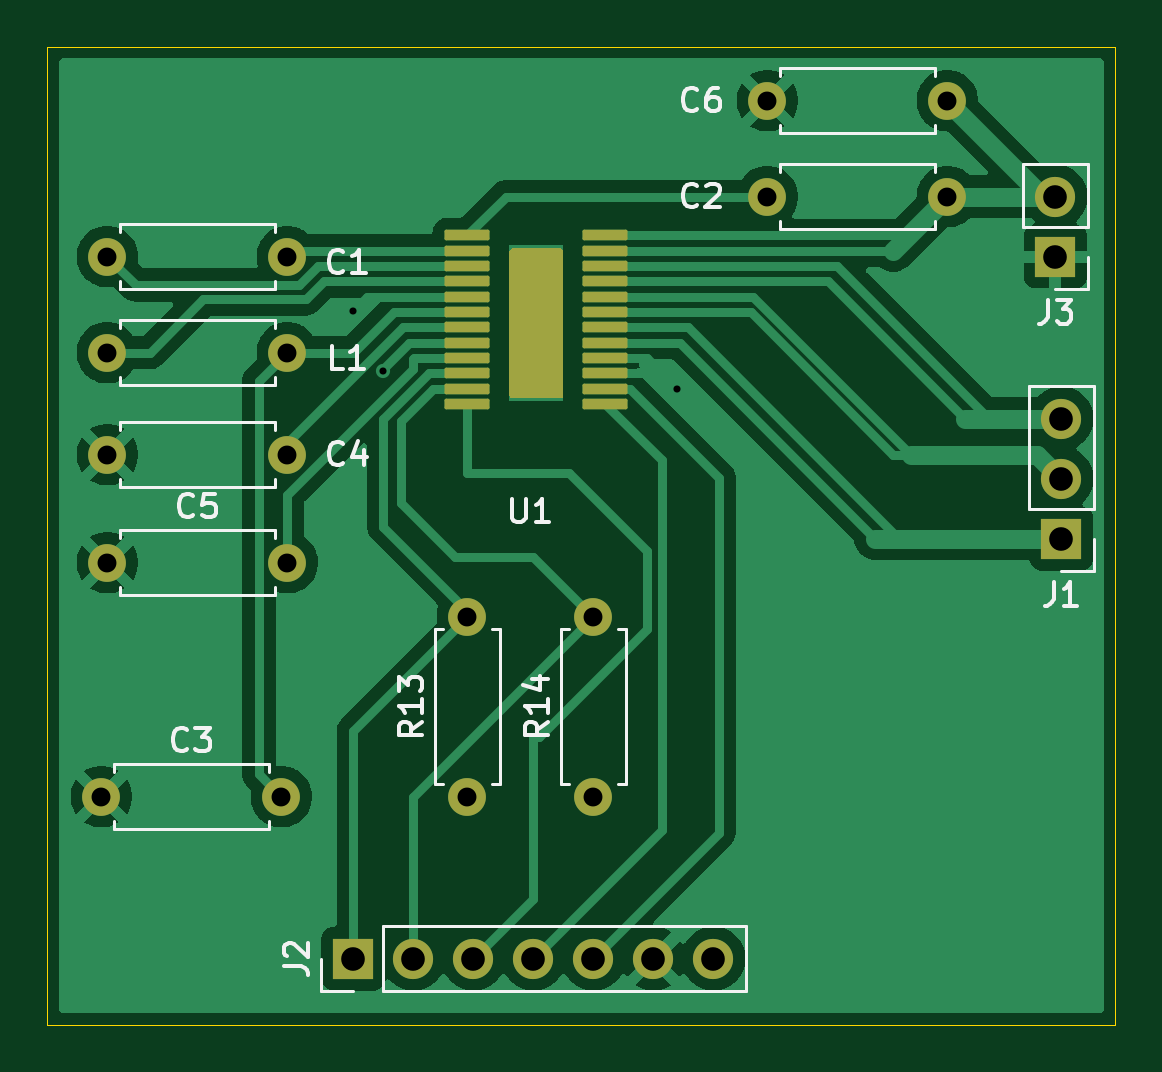
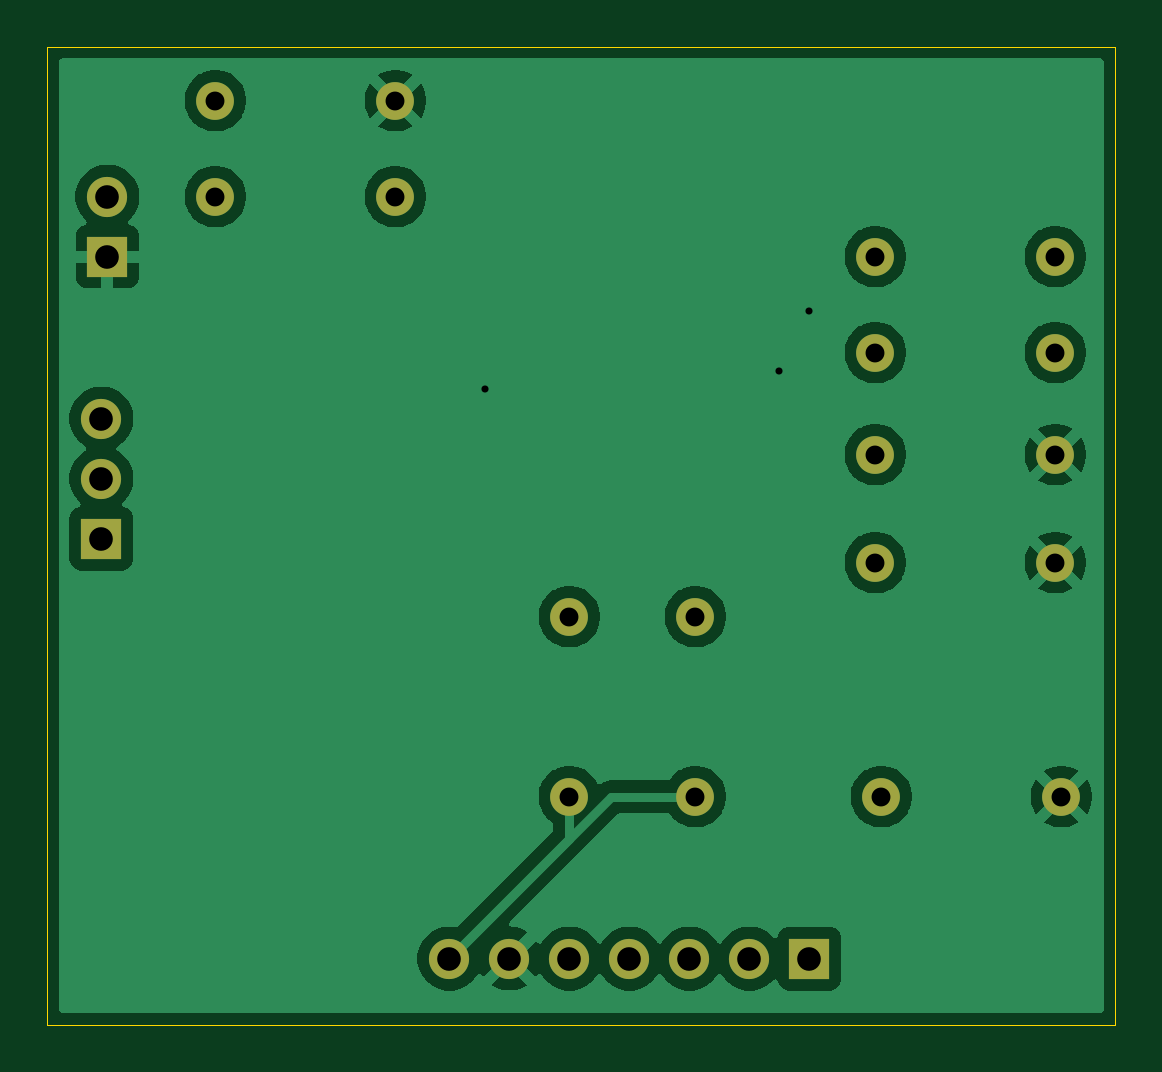
Circuit board: 11 layer files. Board 45.2 x 41.4 mm.
- bottom_copper: First prototpye-rainbow-line-B_Cu.gbr (50616 bytes)
- bottom_mask: First prototpye-rainbow-line-B_Mask.gbr (1533 bytes)
- paste: First prototpye-rainbow-line-B_Paste.gbr (471 bytes)
- bottom_silk: First prototpye-rainbow-line-B_Silkscreen.gbr (472 bytes)
- outline: First prototpye-rainbow-line-Edge_Cuts.gbr (626 bytes)
- top_copper: First prototpye-rainbow-line-F_Cu.gbr (47651 bytes)
- top_mask: First prototpye-rainbow-line-F_Mask.gbr (3245 bytes)
- paste: First prototpye-rainbow-line-F_Paste.gbr (1743 bytes)
- top_silk: First prototpye-rainbow-line-F_Silkscreen.gbr (17710 bytes)
- drill: First prototpye-rainbow-line-NPTH.drl (265 bytes)
- drill: First prototpye-rainbow-line-PTH.drl (814 bytes)

=== bottom_copper: First prototpye-rainbow-line-B_Cu.gbr (50616 bytes, source omitted) ===
=== bottom_mask: First prototpye-rainbow-line-B_Mask.gbr ===
%TF.GenerationSoftware,KiCad,Pcbnew,9.0.4*%
%TF.CreationDate,2025-10-23T14:31:00+01:00*%
%TF.ProjectId,First prototpye-rainbow-line,46697273-7420-4707-926f-746f74707965,rev?*%
%TF.SameCoordinates,Original*%
%TF.FileFunction,Soldermask,Bot*%
%TF.FilePolarity,Negative*%
%FSLAX46Y46*%
G04 Gerber Fmt 4.6, Leading zero omitted, Abs format (unit mm)*
G04 Created by KiCad (PCBNEW 9.0.4) date 2025-10-23 14:31:00*
%MOMM*%
%LPD*%
G01*
G04 APERTURE LIST*
%ADD10C,1.600000*%
%ADD11R,1.700000X1.700000*%
%ADD12C,1.700000*%
G04 APERTURE END LIST*
D10*
%TO.C,R14*%
X129540000Y-84582000D03*
X129540000Y-76962000D03*
%TD*%
%TO.C,R13*%
X124206000Y-84582000D03*
X124206000Y-76962000D03*
%TD*%
%TO.C,L1*%
X116586000Y-65786000D03*
X108966000Y-65786000D03*
%TD*%
%TO.C,C6*%
X136906000Y-55118000D03*
X144526000Y-55118000D03*
%TD*%
%TO.C,C5*%
X108966000Y-74676000D03*
X116586000Y-74676000D03*
%TD*%
%TO.C,C4*%
X108966000Y-70104000D03*
X116586000Y-70104000D03*
%TD*%
%TO.C,C3*%
X108712000Y-84582000D03*
X116332000Y-84582000D03*
%TD*%
%TO.C,C2*%
X144526000Y-59182000D03*
X136906000Y-59182000D03*
%TD*%
%TO.C,C1*%
X108966000Y-61722000D03*
X116586000Y-61722000D03*
%TD*%
D11*
%TO.C,J3*%
X149098000Y-61722000D03*
D12*
X149098000Y-59182000D03*
%TD*%
D11*
%TO.C,J2*%
X119380000Y-91440000D03*
D12*
X121920000Y-91440000D03*
X124460000Y-91440000D03*
X127000000Y-91440000D03*
X129540000Y-91440000D03*
X132080000Y-91440000D03*
X134620000Y-91440000D03*
%TD*%
D11*
%TO.C,J1*%
X149352000Y-73660000D03*
D12*
X149352000Y-71120000D03*
X149352000Y-68580000D03*
%TD*%
M02*

=== paste: First prototpye-rainbow-line-B_Paste.gbr ===
%TF.GenerationSoftware,KiCad,Pcbnew,9.0.4*%
%TF.CreationDate,2025-10-23T14:30:59+01:00*%
%TF.ProjectId,First prototpye-rainbow-line,46697273-7420-4707-926f-746f74707965,rev?*%
%TF.SameCoordinates,Original*%
%TF.FileFunction,Paste,Bot*%
%TF.FilePolarity,Positive*%
%FSLAX46Y46*%
G04 Gerber Fmt 4.6, Leading zero omitted, Abs format (unit mm)*
G04 Created by KiCad (PCBNEW 9.0.4) date 2025-10-23 14:30:59*
%MOMM*%
%LPD*%
G01*
G04 APERTURE LIST*
G04 APERTURE END LIST*
M02*

=== bottom_silk: First prototpye-rainbow-line-B_Silkscreen.gbr ===
%TF.GenerationSoftware,KiCad,Pcbnew,9.0.4*%
%TF.CreationDate,2025-10-23T14:30:59+01:00*%
%TF.ProjectId,First prototpye-rainbow-line,46697273-7420-4707-926f-746f74707965,rev?*%
%TF.SameCoordinates,Original*%
%TF.FileFunction,Legend,Bot*%
%TF.FilePolarity,Positive*%
%FSLAX46Y46*%
G04 Gerber Fmt 4.6, Leading zero omitted, Abs format (unit mm)*
G04 Created by KiCad (PCBNEW 9.0.4) date 2025-10-23 14:30:59*
%MOMM*%
%LPD*%
G01*
G04 APERTURE LIST*
G04 APERTURE END LIST*
M02*

=== outline: First prototpye-rainbow-line-Edge_Cuts.gbr ===
%TF.GenerationSoftware,KiCad,Pcbnew,9.0.4*%
%TF.CreationDate,2025-10-23T14:31:00+01:00*%
%TF.ProjectId,First prototpye-rainbow-line,46697273-7420-4707-926f-746f74707965,rev?*%
%TF.SameCoordinates,Original*%
%TF.FileFunction,Profile,NP*%
%FSLAX46Y46*%
G04 Gerber Fmt 4.6, Leading zero omitted, Abs format (unit mm)*
G04 Created by KiCad (PCBNEW 9.0.4) date 2025-10-23 14:31:00*
%MOMM*%
%LPD*%
G01*
G04 APERTURE LIST*
%TA.AperFunction,Profile*%
%ADD10C,0.050000*%
%TD*%
G04 APERTURE END LIST*
D10*
X106426000Y-52832000D02*
X151638000Y-52832000D01*
X151638000Y-94234000D01*
X106426000Y-94234000D01*
X106426000Y-52832000D01*
M02*

=== top_copper: First prototpye-rainbow-line-F_Cu.gbr (47651 bytes, source omitted) ===
=== top_mask: First prototpye-rainbow-line-F_Mask.gbr (3245 bytes, source withheld) ===
=== paste: First prototpye-rainbow-line-F_Paste.gbr (1743 bytes, source withheld) ===
=== top_silk: First prototpye-rainbow-line-F_Silkscreen.gbr (17710 bytes, source omitted) ===
=== drill: First prototpye-rainbow-line-NPTH.drl ===
M48
; DRILL file {KiCad 9.0.4} date 2025-10-23T14:30:57+0100
; FORMAT={-:-/ absolute / inch / decimal}
; #@! TF.CreationDate,2025-10-23T14:30:57+01:00
; #@! TF.GenerationSoftware,Kicad,Pcbnew,9.0.4
; #@! TF.FileFunction,NonPlated,1,2,NPTH
FMAT,2
INCH
%
G90
G05
M30

=== drill: First prototpye-rainbow-line-PTH.drl ===
M48
; DRILL file {KiCad 9.0.4} date 2025-10-23T14:30:57+0100
; FORMAT={-:-/ absolute / inch / decimal}
; #@! TF.CreationDate,2025-10-23T14:30:57+01:00
; #@! TF.GenerationSoftware,Kicad,Pcbnew,9.0.4
; #@! TF.FileFunction,Plated,1,2,PTH
FMAT,2
INCH
; #@! TA.AperFunction,Plated,PTH,ViaDrill
T1C0.0118
; #@! TA.AperFunction,Plated,PTH,ComponentDrill
T2C0.0315
; #@! TA.AperFunction,Plated,PTH,ComponentDrill
T3C0.0394
%
G90
G05
T1
X4.7Y-2.52
X4.75Y-2.62
X5.24Y-2.65
T2
X4.28Y-3.33
X4.29Y-2.43
X4.29Y-2.59
X4.29Y-2.76
X4.29Y-2.94
X4.58Y-3.33
X4.59Y-2.43
X4.59Y-2.59
X4.59Y-2.76
X4.59Y-2.94
X4.89Y-3.03
X4.89Y-3.33
X5.1Y-3.03
X5.1Y-3.33
X5.39Y-2.17
X5.39Y-2.33
X5.69Y-2.17
X5.69Y-2.33
T3
X4.7Y-3.6
X4.8Y-3.6
X4.9Y-3.6
X5.0Y-3.6
X5.1Y-3.6
X5.2Y-3.6
X5.3Y-3.6
X5.87Y-2.33
X5.87Y-2.43
X5.88Y-2.7
X5.88Y-2.8
X5.88Y-2.9
M30
